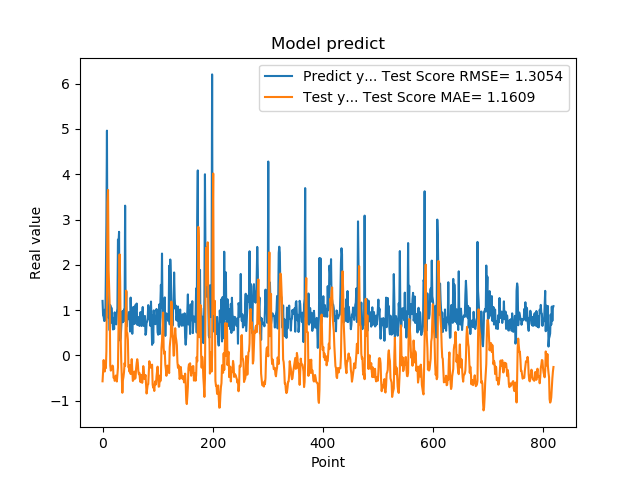

The data file committed next to this chart (first rows):
1.201630949974060059e+00, -5.746854486381848259e-01
8.802530169486999512e-01, -3.621571813753908797e-01
8.531429767608642578e-01, -1.051608158877153781e-01
7.591750025749206543e-01, -3.091037614920584264e-01
1.005007982254028320e+00, -3.576173408213060845e-01
7.687720060348510742e-01, -2.088985354482763845e-01
1.740013241767883301e+00, -2.845640966661663884e-01
2.913533687591552734e+00, 8.675636232164303518e-02
4.963075160980224609e+00, 1.305789752384687530e+00
1.471215128898620605e+00, 3.379682870911929093e+00
1.000648975372314453e+00, 3.653433125354942579e+00
8.220189809799194336e-01, 1.886556554198133284e+00
9.362199902534482643e-01, 1.509202747747943940e+00
5.486897230148315430e-01, 1.088684441779954160e+00
1.111255049705505371e+00, -2.267881912503795783e-01
7.148039937019348145e-01, -3.393542641125598669e-01
1.052167057991027832e+00, -2.927255855066908663e-01
8.955980539321898304e-01, -2.965396803045394769e-01
7.769405245780944824e-01, -2.275372937462618872e-01
5.699509978294372559e-01, -2.468259087289624287e-01
8.244060277938842773e-01, -4.970203648562643850e-01
5.800840258598327637e-01, -4.810904947580312285e-01
9.488009810447691761e-01, -5.641215350478802071e-01
7.918390035629272461e-01, -5.466598087306853149e-01
6.937990188598632812e-01, -4.474490762709184000e-01
6.834830045700073242e-01, -4.937411932984089868e-01
9.433320164680479847e-01, -5.796130416567638610e-01
1.032713770866394043e+00, -4.198353348378149330e-01
2.556216001510620117e+00, -2.720808933496365878e-01
2.464895963668823242e+00, 5.948633992232627010e-01
2.728049993515014204e+00, 1.681691030904890471e+00
3.558506965637206476e-01, 2.229044812498848227e+00
3.262020051479339600e-01, 1.624628967535519442e+00
3.781589865684509277e-01, 3.847063400325536064e-01
6.306380033493041992e-01, -1.482572430750993264e-01
8.854129910469055176e-01, -4.958720983884632449e-01
9.743152856826782227e-01, -8.283753380963624346e-01
7.307389974594116211e-01, -5.511010321667101364e-01
9.521890282630921520e-01, -4.791107078940783914e-01
1.011654973030090332e+00, -3.726629774236682735e-01
7.643579840660095215e-01, -1.719460539358084739e-01
3.306220054626464844e+00, -2.357525195979681965e-01
7.543110251426696777e-01, 8.470433920036963826e-01
1.409499049186706321e+00, 1.428328996705696463e+00
6.401469707489013672e-01, 5.053507019307894588e-01
8.640019893646240234e-01, 4.935769224631362251e-01
8.469420075416564941e-01, 3.441809792025401493e-01
7.976629734039306641e-01, -2.688997568655569492e-01
9.555831551551821068e-01, -2.542084311418325582e-01
9.546210169792175293e-01, -3.632949645137687478e-01
5.251880288124084473e-01, -2.178685565455701356e-01
1.275226235389709695e+00, -4.136362286890169493e-01
8.355640172958374023e-01, -2.885625644186055605e-01
7.640249729156494141e-01, -8.487145573369846152e-02
4.752210080623626154e-01, -3.225622260811656372e-01
7.414129972457885742e-01, -5.664808251340859302e-01
1.069700956344604492e+00, -5.439561431369562827e-01
7.892770171165466309e-01, -4.109601409751664769e-01
6.914690136909484863e-01, -3.593506946690102066e-01
7.093830108642578125e-01, -5.177746427234102278e-01
1.115731000900268555e+00, -4.977974813495640860e-01
... 759 more rows
